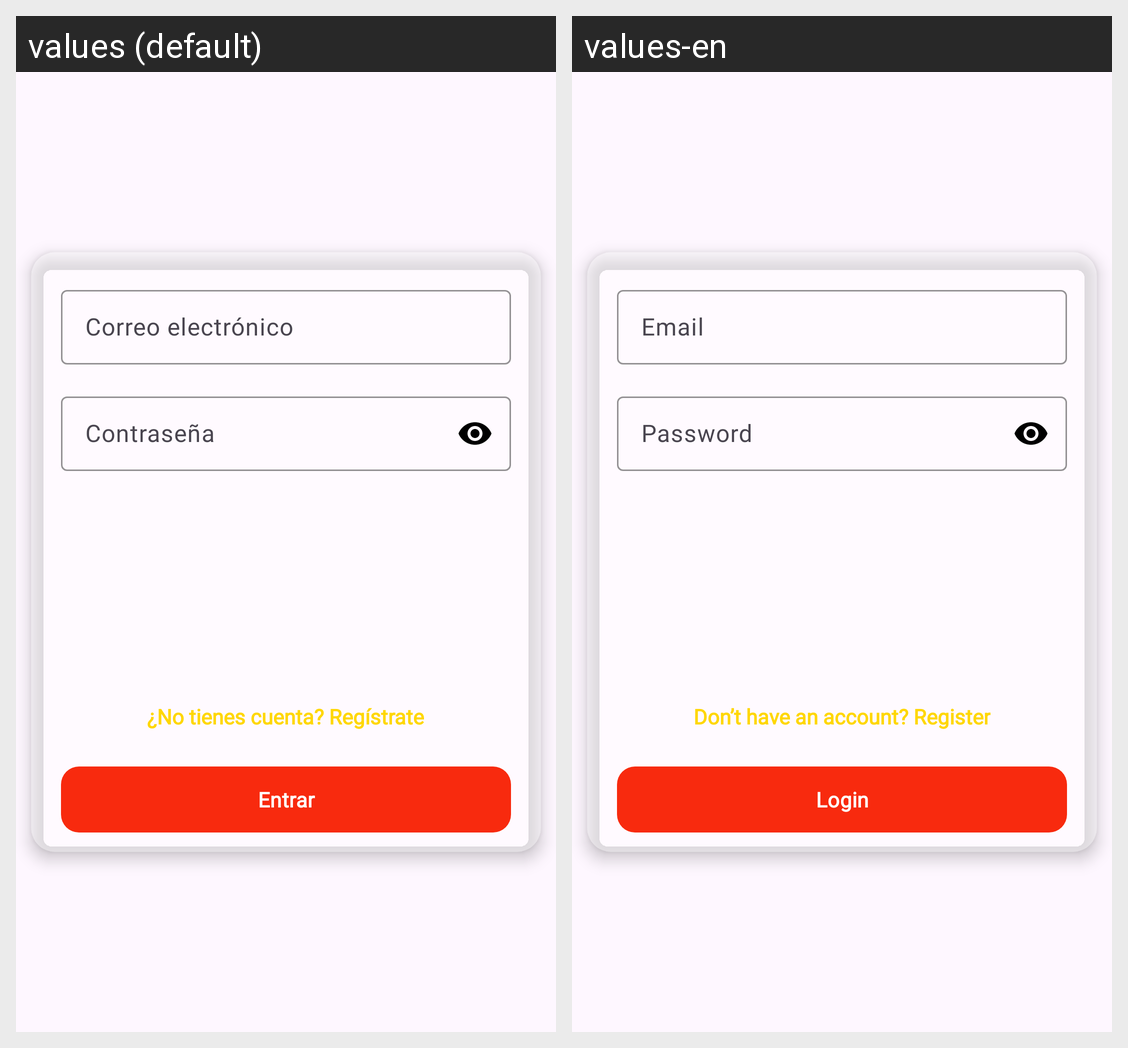

The Android screen above is rendered under two locales of the same app. Produce the string resources it draws, with the default and per-locale values.
Android screen res/layout/fragment_login.xml rendered under 2 locales, left to right: values (default), values-en. Device: Nexus 5 (rendered at 1080×1920; each locale shown at half size, 540×960, under a caption strip naming it); theme Theme.DRIVY.
Strings drawn on this screen, with the default value and each locale's value (text and hints the layout hard-codes, and strings that could not be matched under every locale, appear in the picture but are not listed):

correo_electr_nico
  values: Correo electrónico
  values-en: Email

contrase_a
  values: Contraseña
  values-en: Password

no_tienes_cuenta_reg_strate
  values: ¿No tienes cuenta? Regístrate
  values-en: Don’t have an account? Register

entrar
  values: Entrar
  values-en: Login
